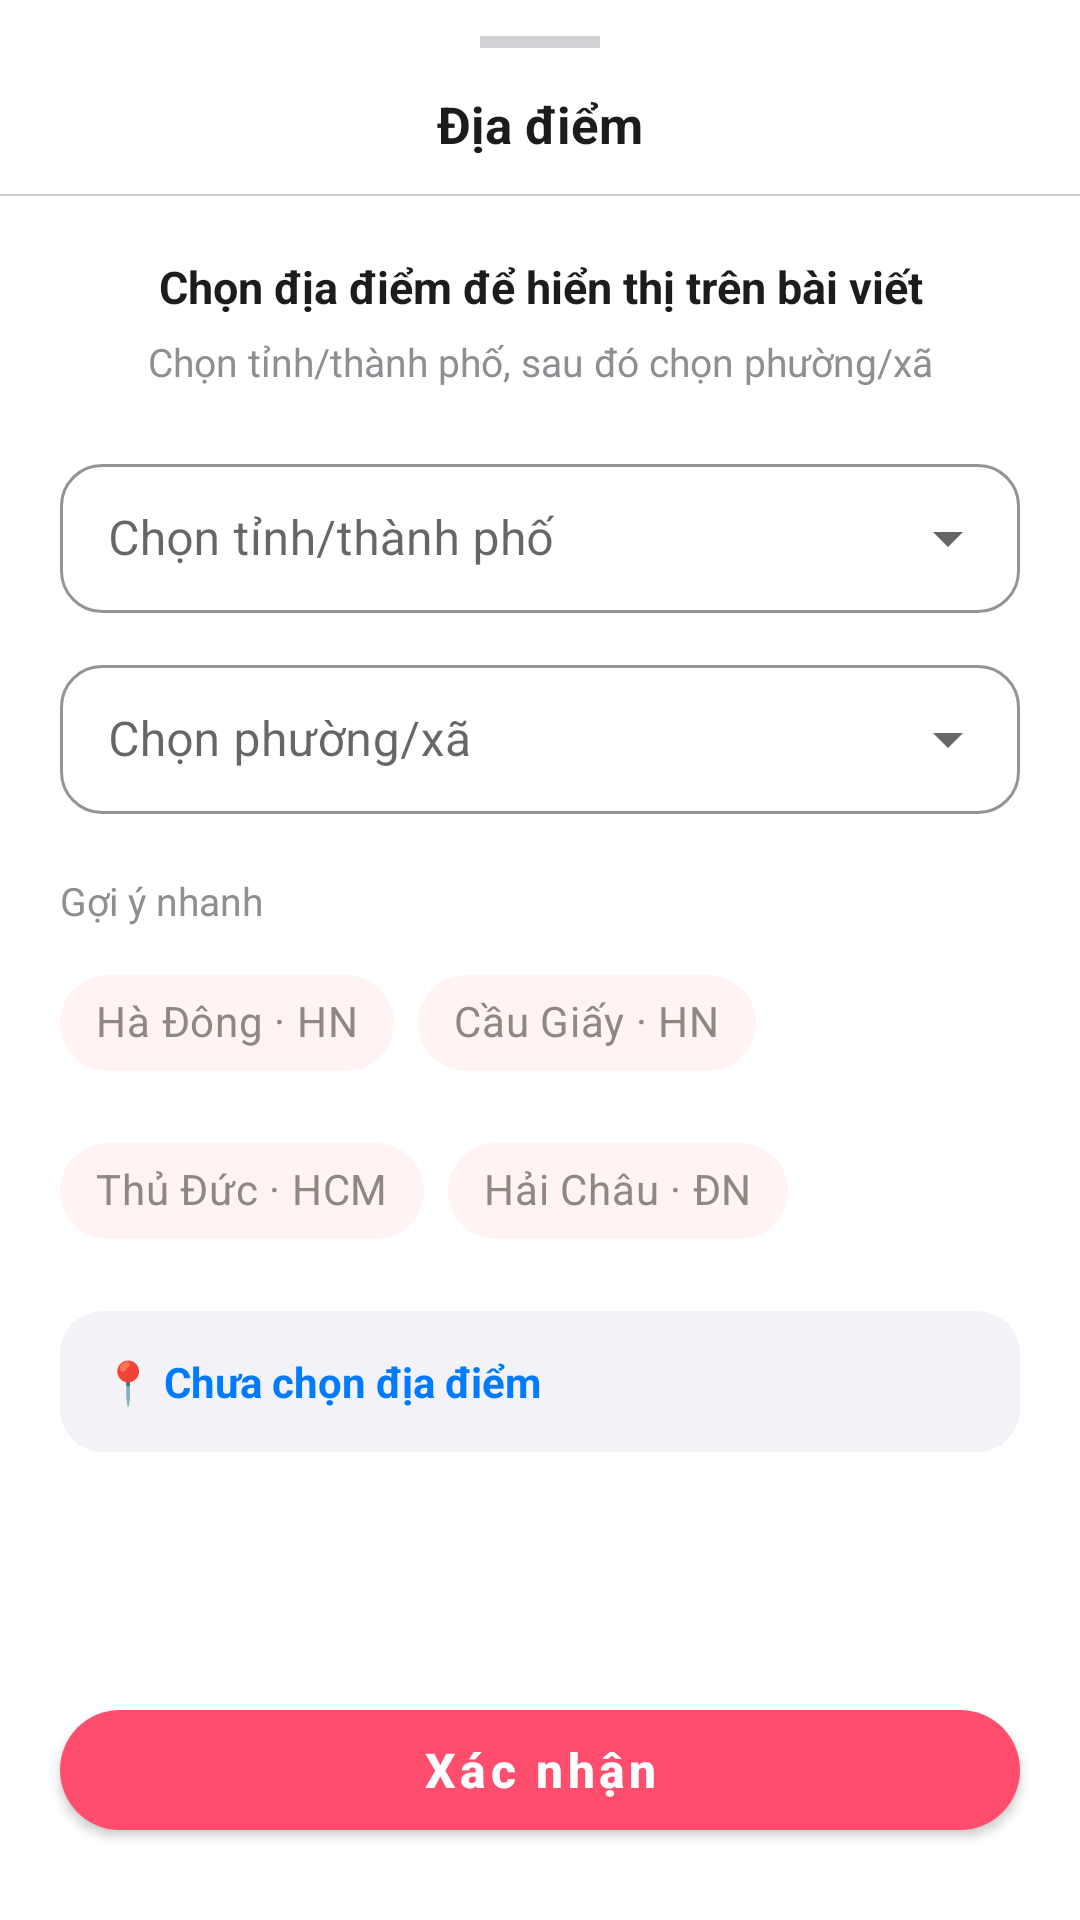

Write the Android layout XML for this screen, with the resource values it uses.
<!-- AndroidManifest.xml: application theme Theme.Weconnect -->
<!-- res/layout/layout_location_picker.xml -->
<?xml version="1.0" encoding="utf-8"?>
<LinearLayout
    xmlns:android="http://schemas.android.com/apk/res/android"
    xmlns:app="http://schemas.android.com/apk/res-auto"
    xmlns:tools="http://schemas.android.com/tools"
    android:layout_width="match_parent"
    android:layout_height="match_parent"
    android:orientation="vertical"
    android:background="@null"
    android:fitsSystemWindows="true">

    
    <View
        android:id="@+id/viewHandleLocation"
        android:layout_width="40dp"
        android:layout_height="4dp"
        android:layout_marginTop="12dp"
        android:layout_gravity="center_horizontal"
        android:background="#D1D1D6" />

    
    <FrameLayout
        android:id="@+id/headerLocation"
        android:layout_width="match_parent"
        android:layout_height="wrap_content"
        android:paddingStart="16dp"
        android:paddingEnd="16dp"
        android:paddingTop="14dp"
        android:paddingBottom="12dp">

        <TextView
            android:id="@+id/tvLocationTitle"
            android:layout_width="match_parent"
            android:layout_height="wrap_content"
            android:gravity="center"
            android:text="Địa điểm"
            android:textColor="#1C1C1E"
            android:textSize="17sp"
            android:textStyle="bold" />

        
        <ImageView
            android:id="@+id/ivCloseLocation"
            android:layout_width="0dp"
            android:layout_height="0dp"
            android:visibility="gone" />
    </FrameLayout>

    <View
        android:id="@+id/dividerLocation"
        android:layout_width="match_parent"
        android:layout_height="0.5dp"
        android:background="#D1D1D6" />

    <androidx.core.widget.NestedScrollView
        android:id="@+id/scrollLocationContent"
        android:layout_width="match_parent"
        android:layout_height="0dp"
        android:layout_weight="1"
        android:fillViewport="true">

        <LinearLayout
            android:layout_width="match_parent"
            android:layout_height="wrap_content"
            android:orientation="vertical"
            android:paddingHorizontal="20dp"
            android:paddingTop="20dp"
            android:paddingBottom="12dp">

            <TextView
                android:id="@+id/tvLocationDesc"
                android:layout_width="match_parent"
                android:layout_height="wrap_content"
                android:gravity="center"
                android:text="Chọn địa điểm để hiển thị trên bài viết"
                android:textColor="#1C1C1E"
                android:textSize="15sp"
                android:textStyle="bold" />

            <TextView
                android:id="@+id/tvLocationSubDesc"
                android:layout_width="match_parent"
                android:layout_height="wrap_content"
                android:layout_marginTop="6dp"
                android:gravity="center"
                android:text="Chọn tỉnh/thành phố, sau đó chọn phường/xã"
                android:textColor="#8E8E93"
                android:textSize="13sp" />

            
            <com.google.android.material.textfield.TextInputLayout
                android:id="@+id/tilCity"
                style="@style/Widget.MaterialComponents.TextInputLayout.OutlinedBox.ExposedDropdownMenu"
                android:layout_width="match_parent"
                android:layout_height="wrap_content"
                android:layout_marginTop="20dp"
                app:boxBackgroundColor="#FFFFFF"
                app:boxCornerRadiusTopStart="14dp"
                app:boxCornerRadiusTopEnd="14dp"
                app:boxCornerRadiusBottomStart="14dp"
                app:boxCornerRadiusBottomEnd="14dp"
                app:boxStrokeColor="#007AFF"
                app:hintEnabled="true">

                <AutoCompleteTextView
                    android:id="@+id/actCity"
                    android:layout_width="match_parent"
                    android:layout_height="wrap_content"
                    android:hint="Chọn tỉnh/thành phố"
                    android:inputType="none"
                    android:paddingVertical="14dp"
                    android:textColor="#1C1C1E"
                    android:textColorHint="#8E8E93"
                    android:textSize="16sp" />
            </com.google.android.material.textfield.TextInputLayout>

            
            <com.google.android.material.textfield.TextInputLayout
                android:id="@+id/tilWard"
                style="@style/Widget.MaterialComponents.TextInputLayout.OutlinedBox.ExposedDropdownMenu"
                android:layout_width="match_parent"
                android:layout_height="wrap_content"
                android:layout_marginTop="12dp"
                app:boxBackgroundColor="#FFFFFF"
                app:boxCornerRadiusTopStart="14dp"
                app:boxCornerRadiusTopEnd="14dp"
                app:boxCornerRadiusBottomStart="14dp"
                app:boxCornerRadiusBottomEnd="14dp"
                app:boxStrokeColor="#007AFF"
                app:hintEnabled="true">

                <AutoCompleteTextView
                    android:id="@+id/actWard"
                    android:layout_width="match_parent"
                    android:layout_height="wrap_content"
                    android:hint="Chọn phường/xã"
                    android:inputType="none"
                    android:paddingVertical="14dp"
                    android:textColor="#1C1C1E"
                    android:textColorHint="#8E8E93"
                    android:textSize="16sp" />
            </com.google.android.material.textfield.TextInputLayout>

            
            <AutoCompleteTextView
                android:id="@+id/actDistrict"
                android:layout_width="0dp"
                android:layout_height="0dp"
                android:visibility="gone" />

            <TextView
                android:layout_width="wrap_content"
                android:layout_height="wrap_content"
                android:layout_marginTop="20dp"
                android:text="Gợi ý nhanh"
                android:textColor="#8E8E93"
                android:textSize="13sp" />

            <com.google.android.material.chip.ChipGroup
                android:id="@+id/groupQuickLocation"
                android:layout_width="match_parent"
                android:layout_height="wrap_content"
                android:layout_marginTop="8dp"
                app:chipSpacingHorizontal="8dp"
                app:chipSpacingVertical="8dp"
                app:singleLine="false"
                app:singleSelection="true">

                <com.google.android.material.chip.Chip
                    android:id="@+id/chipHaDong"
                    style="@style/QuickParticipantChip"
                    android:text="Hà Đông · HN" />

                <com.google.android.material.chip.Chip
                    android:id="@+id/chipCauGiay"
                    style="@style/QuickParticipantChip"
                    android:text="Cầu Giấy · HN" />

                <com.google.android.material.chip.Chip
                    android:id="@+id/chipThuDuc"
                    style="@style/QuickParticipantChip"
                    android:text="Thủ Đức · HCM" />

                <com.google.android.material.chip.Chip
                    android:id="@+id/chipHaiChau"
                    style="@style/QuickParticipantChip"
                    android:text="Hải Châu · ĐN" />
            </com.google.android.material.chip.ChipGroup>

            <androidx.cardview.widget.CardView
                android:id="@+id/cardLocationPreview"
                android:layout_width="match_parent"
                android:layout_height="wrap_content"
                android:layout_marginTop="16dp"
                app:cardBackgroundColor="#F2F2F7"
                app:cardCornerRadius="14dp"
                app:cardElevation="0dp">

                <TextView
                    android:id="@+id/tvLocationPreview"
                    android:layout_width="wrap_content"
                    android:layout_height="wrap_content"
                    android:layout_margin="14dp"
                    android:text="📍 Chưa chọn địa điểm"
                    android:textColor="#007AFF"
                    android:textSize="14sp"
                    android:textStyle="bold"
                    tools:text="📍 Phường Hà Đông, Thành phố Hà Nội" />
            </androidx.cardview.widget.CardView>

        </LinearLayout>
    </androidx.core.widget.NestedScrollView>

    <com.google.android.material.button.MaterialButton
        android:id="@+id/btnOkLocation"
        android:layout_width="match_parent"
        android:layout_height="52dp"
        android:layout_marginHorizontal="20dp"
        android:layout_marginTop="8dp"
        android:layout_marginBottom="24dp"
        android:text="Xác nhận"
        android:textAllCaps="false"
        android:textColor="@android:color/white"
        android:textSize="16sp"
        android:textStyle="bold"
        app:backgroundTint="@color/primary_pink"
        app:cornerRadius="26dp"
        app:elevation="0dp" />

</LinearLayout>
<!-- resources referenced by this layout -->
<resources>
  <color name="primary_pink">#FF4D6D</color>
  <style name="QuickParticipantChip" parent="Widget.MaterialComponents.Chip.Choice">
          <item name="android:layout_width">wrap_content</item>
          <item name="android:layout_height">wrap_content</item>
          <item name="android:checkable">true</item>
          <item name="chipBackgroundColor">@color/chip_background_state</item>
          <item name="android:textColor">@color/chip_text_state</item>
          <item name="checkedIconVisible">false</item>
          <item name="chipCornerRadius">16dp</item>
          <item name="chipStrokeWidth">0dp</item>
      </style>
  <style name="Theme.Weconnect" parent="Theme.MaterialComponents.DayNight.NoActionBar">
          <item name="materialAlertDialogTheme">@style/Dialog.App</item>
      </style>
  <style name="Dialog.App" parent="ThemeOverlay.MaterialComponents.MaterialAlertDialog">
          <item name="alertDialogStyle">@style/MaterialAlertDialog.App</item>
          <item name="buttonBarNegativeButtonStyle">@style/Dialog.App.ButtonNegative</item>
          <item name="buttonBarPositiveButtonStyle">@style/Dialog.App.ButtonPositive</item>
          <item name="buttonBarNeutralButtonStyle">@style/Dialog.App.ButtonNeutral</item>
      </style>
  <style name="MaterialAlertDialog.App" parent="MaterialAlertDialog.MaterialComponents">
          <item name="shapeAppearance">@style/ShapeAppearance.App.Dialog</item>
          <item name="backgroundTint">@color/card_surface</item>
          <item name="strokeColor">@color/secondary_pink</item>
          <item name="strokeWidth">1dp</item>
      </style>
  <style name="Dialog.App.ButtonNegative" parent="Widget.MaterialComponents.Button.TextButton.Dialog">
          <item name="android:textColor">@color/primary_pink</item>
          <item name="android:fontFamily">sans-serif-medium</item>
      </style>
  <style name="Dialog.App.ButtonPositive" parent="Widget.MaterialComponents.Button.TextButton.Dialog">
          <item name="android:textColor">@color/primary_pink</item>
          <item name="android:textStyle">bold</item>
          <item name="android:fontFamily">sans-serif-medium</item>
      </style>
  <style name="Dialog.App.ButtonNeutral" parent="Widget.MaterialComponents.Button.TextButton.Dialog">
          <item name="android:textColor">@color/text_secondary</item>
          <item name="android:fontFamily">sans-serif-medium</item>
      </style>
  <style name="ShapeAppearance.App.Dialog" parent="">
          <item name="cornerFamily">rounded</item>
          <item name="cornerSize">20dp</item>
      </style>
  <color name="card_surface">#FFFFFF</color>
  <color name="secondary_pink">#FFE6EB</color>
  <color name="text_secondary">#757575</color>
</resources>
